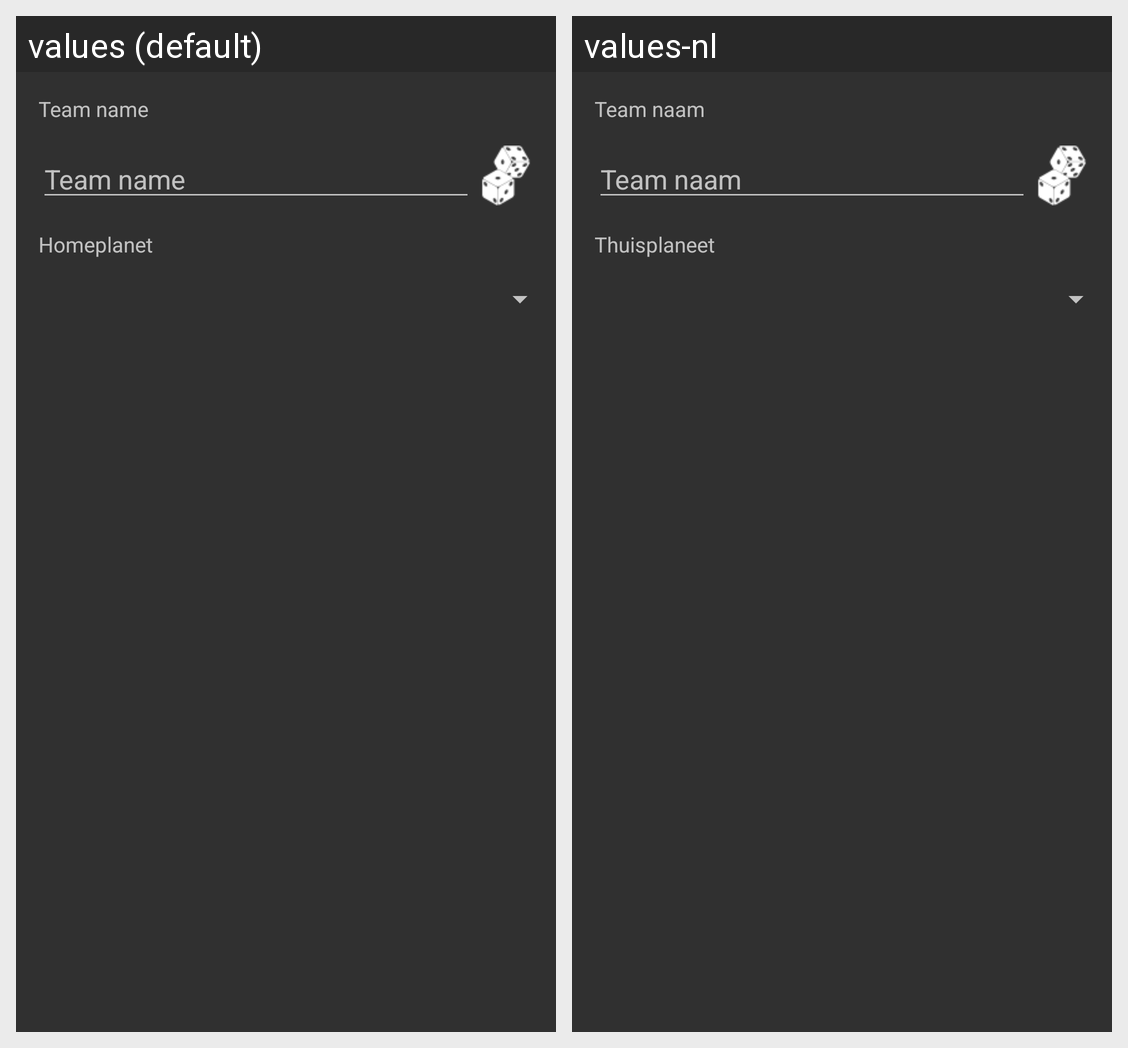

For this localized Android screen grid, give each drawn string resource with its value in every locale shown.
Android screen res/layout/dialog_make_team.xml rendered under 2 locales, left to right: values (default), values-nl. Device: Nexus 5 (rendered at 1080×1920; each locale shown at half size, 540×960, under a caption strip naming it); theme rottTheme.
Strings drawn on this screen, with the default value and each locale's value (text and hints the layout hard-codes, and strings that could not be matched under every locale, appear in the picture but are not listed):

dialog_teamname
  values: Team name
  values-nl: Team naam

dialog_homeplanet
  values: Homeplanet
  values-nl: Thuisplaneet
